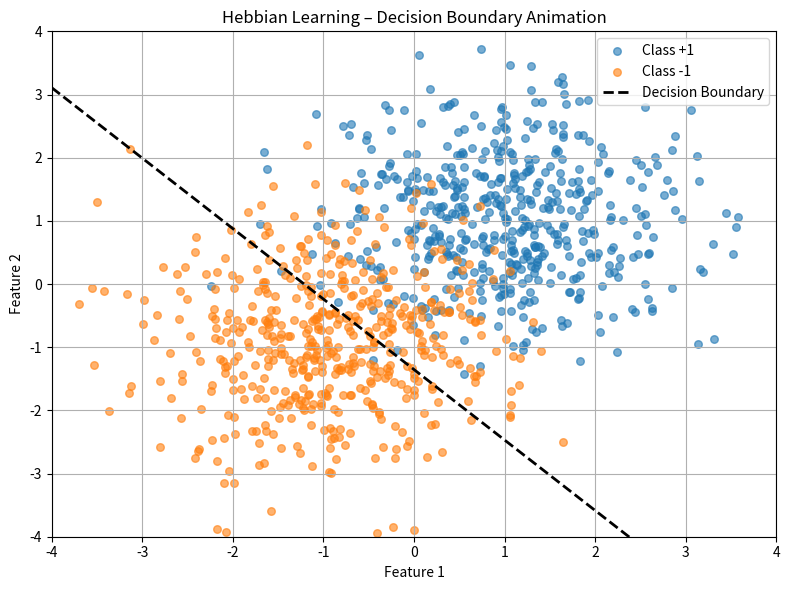

Source code (Python):
import numpy as np
import matplotlib.pyplot as plt
from matplotlib.animation import FuncAnimation

# --- Parameters ---
n_features = 2
n_samples = 1000
update_interval = 20  # update the decision boundary every 20 samples

# --- Generate Data ---
np.random.seed(42)
X_class1 = np.random.randn(n_samples // 2, n_features) + 1
X_class2 = np.random.randn(n_samples // 2, n_features) - 1
X = np.vstack((X_class1, X_class2))
y = np.array([1] * (n_samples // 2) + [-1] * (n_samples // 2))
X_bias = np.hstack((np.ones((n_samples, 1)), X))

# --- Initialize weights ---
weights = np.zeros(X_bias.shape[1])

# --- Set up plot ---
fig, ax = plt.subplots(figsize=(8, 6))
sc1 = ax.scatter(X_class1[:, 0], X_class1[:, 1], color='#1f77b4', alpha=0.6, s=30, label='Class +1')
sc2 = ax.scatter(X_class2[:, 0], X_class2[:, 1], color='#ff7f0e', alpha=0.6, s=30, label='Class -1')
decision_line, = ax.plot([], [], 'k--', linewidth=2, label='Decision Boundary')

ax.set_xlim(-4, 4)
ax.set_ylim(-4, 4)
ax.set_xlabel('Feature 1')
ax.set_ylabel('Feature 2')
ax.set_title('Hebbian Learning – Decision Boundary Animation')
ax.legend()
ax.grid(True)

# --- Animation update function ---
def update(frame):
    global weights
    for i in range(frame * update_interval, min((frame + 1) * update_interval, n_samples)):
        weights += X_bias[i] * y[i]

    x_vals = np.linspace(-4, 4, 100)
    if weights[2] != 0:
        y_vals = -(weights[0] + weights[1] * x_vals) / weights[2]
    else:
        y_vals = np.zeros_like(x_vals)
    decision_line.set_data(x_vals, y_vals)
    return decision_line,

# --- Animation setup ---
n_frames = (n_samples + update_interval - 1) // update_interval
ani = FuncAnimation(fig, update, frames=n_frames, interval=100, blit=True)

plt.tight_layout()
plt.show()
